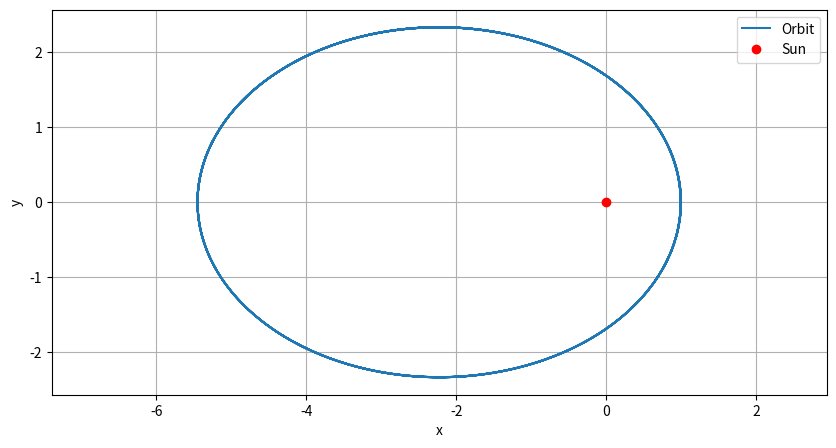

Recreate this plot in Python.
import numpy as np
from scipy.integrate import odeint
import matplotlib.pyplot as plt

def space(r, t, GM):
    x, y, vx, vy = r
    r3 = (x**2 + y**2 )**1.5
    ax = -GM * x / r3
    ay = -GM * y / r3
    return [vx, vy, ax, ay]

GM = 1.0
r0 = [1.0, 0.0, 0.0, 1.3]

# 時間を定義（円軌道なので 2π ≒ 6.3秒で1周します）
t = np.linspace(0, 200, 1000)

sol = odeint(space, r0, t, args=(GM,))

plt.figure(figsize=(10, 5)) 
plt.plot(sol[:, 0], sol[:, 1], label='Orbit')
plt.plot(0, 0, 'ro', label='Sun') 

plt.axis('equal') 
plt.xlabel('x')
plt.ylabel('y')
plt.grid()
plt.legend()
plt.show()